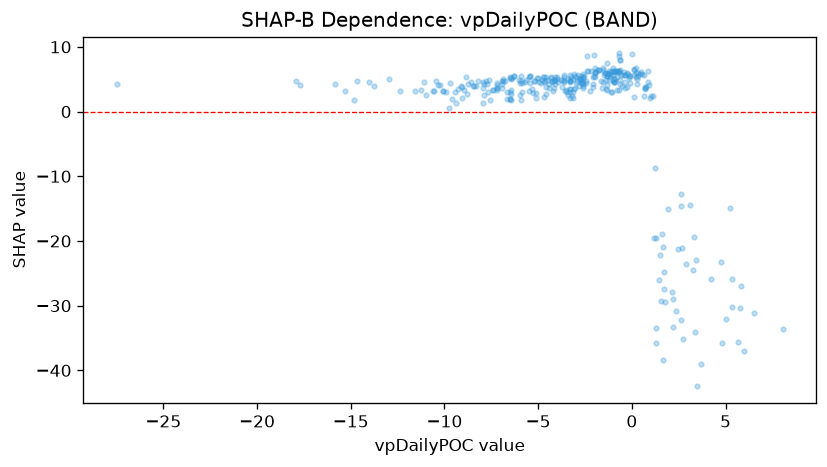

The table this chart was drawn from, first rows:
feature_value, shap_value
5.807, -26.97
5.772, -30.41
1.734, -24.74
4.739, -23.28
2.893, -23.49
0.1221, 6.419
8.04, -33.66
1.294, -35.7
-5.507, 3.162
-0.6105, 4.318
4.248, -25.89
4.828, -35.82
5.657, -35.58
1.275, -19.52
5.32, -25.82
-5.297, 2.862
-0.556, 5.614
-1.339, 5.551
-4.081, 4.336
-15.83, 4.332
-17.7, 4.08
1.55, -29.25
-5.432, 4.479
-3.289, 2.996
1.596, -18.94
-0.7026, 8.653
-5.665, 4.838
-2.415, 6.212
-6.905, 4.327
-8.781, 2.774
0.5332, 5.823
-0.817, 5.276
-2.868, 5.658
-4.603, 3.78
-10.24, 4.101
-9.448, 2.985
-6.773, 4.686
2.737, -35.18
0.119, 5.621
-3.576, 3.143
-2.927, 4.795
-2.607, 5.172
-0.3591, 5.614
-0.1833, 5.823
-0.1546, 5.565
-5.147, 4.762
-5.095, 2.934
-2.737, 4.465
-5.888, 3.053
-4.661, 5.35
-3.164, 2.973
-6.91, 3.718
-6.52, 2.955
-8.742, 4.218
-9.399, 1.267
-10.1, 3.192
-2.006, 5.57
-8.608, 4.635
-3.098, 3.564
-0.6921, 8.983
... 281 more rows
